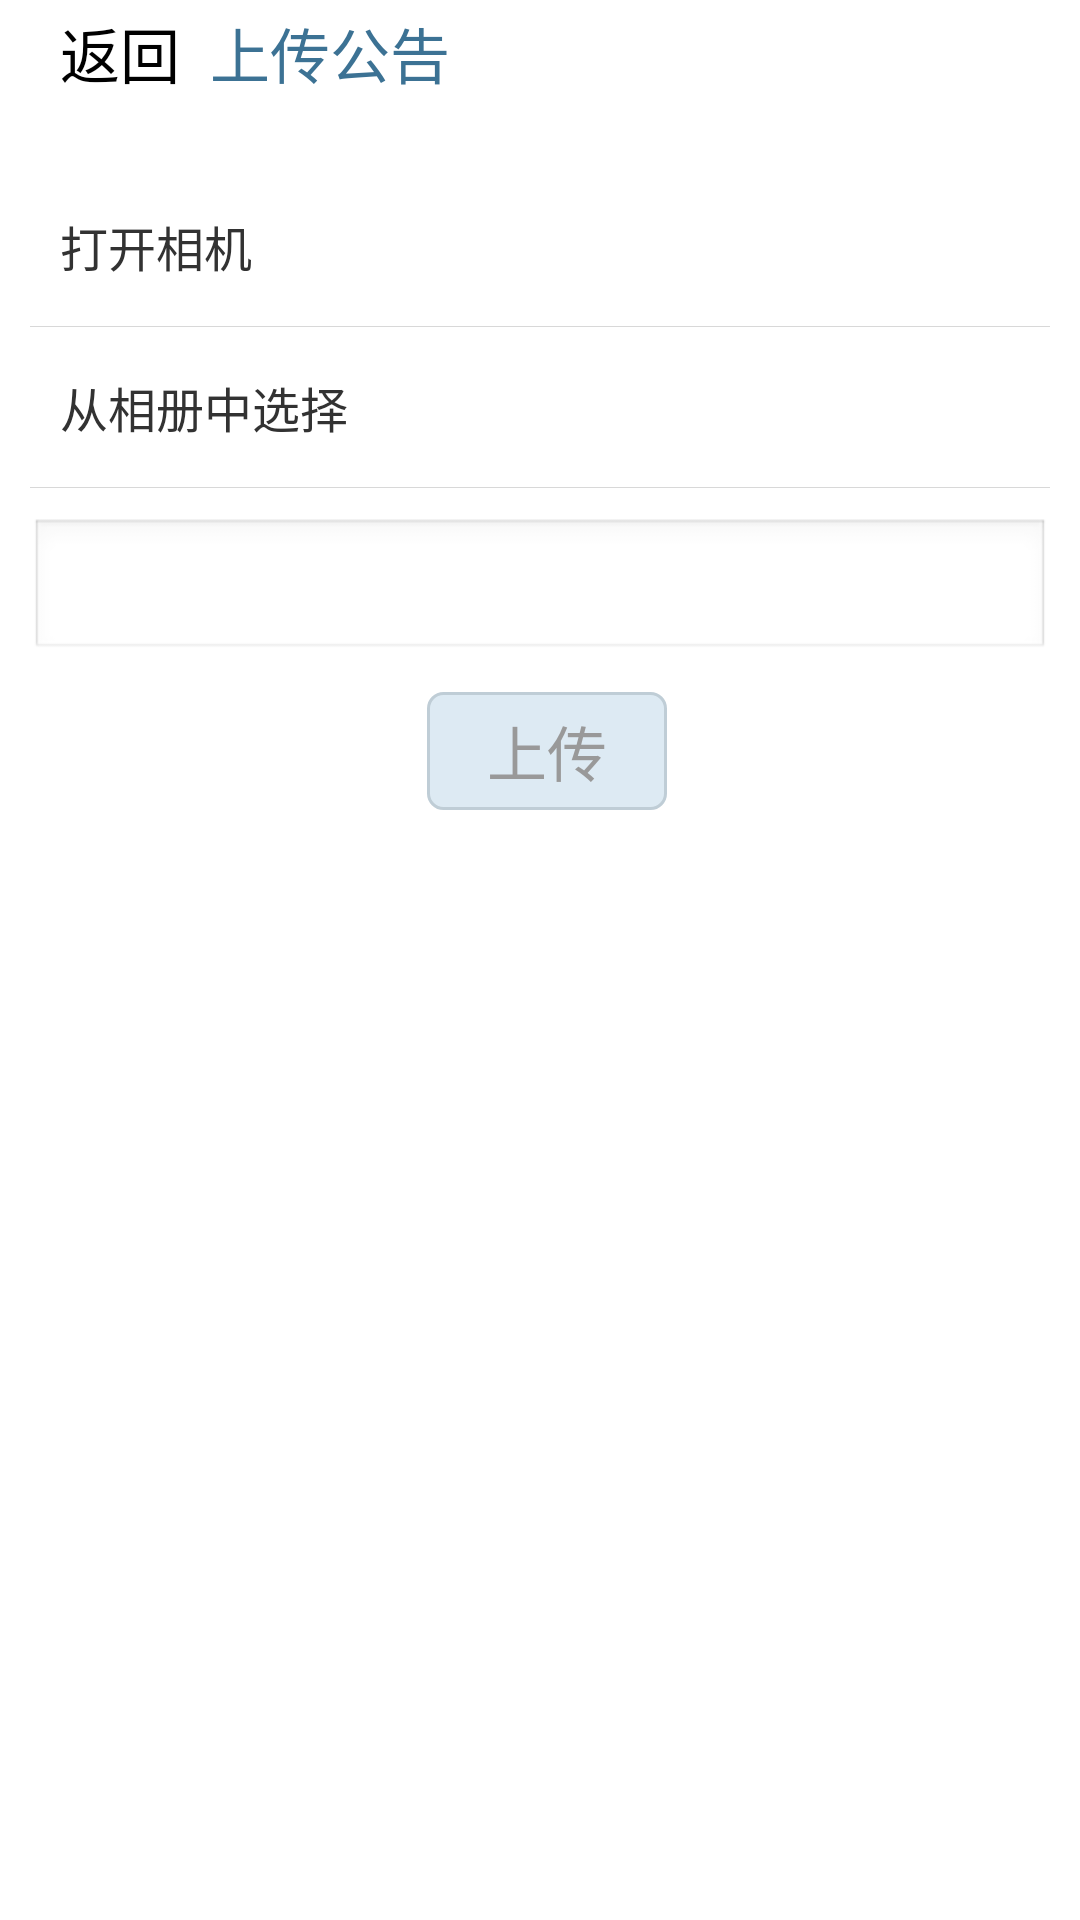

This screen was rendered from an Android layout file. Write that file and the resources it references.
<!-- AndroidManifest.xml: application theme AppTheme -->
<!-- res/layout/activity_upload_image.xml -->
<?xml version="1.0" encoding="utf-8"?>

<LinearLayout xmlns:android="http://schemas.android.com/apk/res/android"
    android:layout_width="match_parent"
    android:layout_height="match_parent"
    android:orientation="vertical" >

    <LinearLayout
        android:layout_width="match_parent"
        android:layout_height="wrap_content"
        android:orientation="horizontal" >

        <Button
            android:id="@+id/btn_back"
            style="@style/backButton"
            android:layout_width="wrap_content"
            android:layout_height="wrap_content"
            android:text="@string/_back"
            android:textSize="20sp" />

        <TextView
            android:id="@+id/txt_title"
            android:layout_width="0dip"
            android:layout_height="match_parent"
            android:layout_weight="1"
            android:gravity="center_vertical"
            android:text="@string/upload_announcement"
            android:textColor="@color/blue"
            android:textSize="20sp" />
    </LinearLayout>

    <ScrollView
        android:layout_width="match_parent"
        android:layout_height="match_parent" >

        <LinearLayout
            android:layout_width="match_parent"
            android:layout_height="wrap_content"
            android:layout_marginTop="20dp"
            android:background="@color/white"
            android:orientation="vertical" >

            

            <LinearLayout
                android:id="@+id/layout_openCamear"
                android:layout_width="match_parent"
                android:layout_height="wrap_content"
                android:background="@drawable/clickable_layout"
                android:clickable="true"
                android:orientation="horizontal" >

                <TextView
                    android:layout_width="wrap_content"
                    android:layout_height="wrap_content"
                    android:layout_marginBottom="15dp"
                    android:layout_marginLeft="20dp"
                    android:layout_marginRight="20dp"
                    android:layout_marginTop="15dp"
                    android:text="@string/open_camear"
                    android:textSize="16sp" />
            </LinearLayout>

            <View
                android:layout_width="match_parent"
                android:layout_height="1px"
                android:layout_marginLeft="10dp"
                android:layout_marginRight="10dp"
                android:background="@color/ligit_grey" />

            

            <LinearLayout
                android:id="@+id/layout_fromAlbums"
                android:layout_width="match_parent"
                android:layout_height="wrap_content"
                android:background="@drawable/clickable_layout"
                android:clickable="true"
                android:orientation="horizontal" >

                <TextView
                    android:layout_width="wrap_content"
                    android:layout_height="wrap_content"
                    android:layout_marginBottom="15dp"
                    android:layout_marginLeft="20dp"
                    android:layout_marginRight="20dp"
                    android:layout_marginTop="15dp"
                    android:text="@string/from_albums"
                    android:textSize="16sp" />
            </LinearLayout>

            <View
                android:layout_width="match_parent"
                android:layout_height="0.5px"
                android:layout_marginLeft="10dp"
                android:layout_marginRight="10dp"
                android:background="@color/ligit_grey" />

            <LinearLayout
                android:id="@+id/layout_context"
                android:layout_width="match_parent"
                android:layout_height="wrap_content"
                android:layout_marginBottom="10dp"
                android:layout_marginLeft="10dp"
                android:layout_marginRight="10dp"
                android:layout_marginTop="10dp"
                android:orientation="vertical" >

                <ImageView
                    android:id="@+id/img_up"
                    android:layout_width="match_parent"
                    android:layout_height="wrap_content"
                    android:maxHeight="300dp"
                    android:adjustViewBounds="true"
                    android:contentDescription="@string/_back" />

                <EditText
                    android:id="@+id/edtxt_description"
                    android:layout_width="match_parent"
                    android:layout_height="wrap_content"
                    android:inputType="text" />
            </LinearLayout>

            <LinearLayout
                android:layout_width="match_parent"
                android:layout_height="wrap_content"
                android:layout_marginLeft="5dp"
                android:layout_marginBottom="10dp"
                android:gravity="center_horizontal|top" >

                <Button
                    android:id="@+id/btn_upload"
                    style="@style/button"
                    android:layout_width="wrap_content"
                    android:layout_height="wrap_content"
                    android:text="@string/_upload"
                    android:textColor="@color/grey"
                    android:textSize="20sp" />
            </LinearLayout>
        </LinearLayout>
    </ScrollView>

</LinearLayout>
<!-- resources referenced by this layout -->
<resources>
  <color name="blue">#3C7294</color>
  <color name="grey">#999999</color>
  <color name="ligit_grey">#D8D8D8</color>
  <color name="white">#FFFFFF</color>
  <!-- drawable clickable_layout (drawable) -->
  <?xml version="1.0" encoding="utf-8"?>
  
  <selector xmlns:android="http://schemas.android.com/apk/res/android" >
      
      <item android:state_pressed="true" android:drawable="@color/ligit_grey"></item>
      
      <item android:drawable="@color/white"></item>
  
  </selector>
  <string name="_back">返回</string>
  <string name="_upload">上传</string>
  <string name="from_albums">从相册中选择</string>
  <string name="open_camear">打开相机</string>
  <string name="upload_announcement">上传公告</string>
  <style name="backButton">
          <item name="android:gravity">center</item>
          <item name="android:background">@drawable/back_button</item>
      </style>
  <style name="button">
          <item name="android:gravity">center</item>
          <item name="android:background">@drawable/submit_button_style</item>
      </style>
  <style name="AppTheme" parent="AppBaseTheme">
          
      </style>
  <!-- drawable back_button (drawable) -->
  <?xml version="1.0" encoding="utf-8"?>
  
  <selector xmlns:android="http://schemas.android.com/apk/res/android">
      
      <item android:state_checked="true">
          <shape >
              <solid android:color="@color/blue"/>
              <padding android:left="20dp" android:right="10dp" android:top="3dp" android:bottom="3dp"/>
          </shape>
      </item>
      
      <item android:state_pressed="true">
          <shape >
              <solid android:color="@color/blue"/>
              <padding android:left="20dp" android:right="10dp" android:top="3dp" android:bottom="3dp"/>
          </shape>
      </item>
      
      <item >
          <shape >
              <solid android:color="@color/transparent"/>
              <padding android:left="20dp" android:right="10dp" android:top="3dp" android:bottom="3dp"/>
          </shape>
      </item>
      
  </selector>
  <!-- drawable submit_button_style (drawable) -->
  <?xml version="1.0" encoding="utf-8"?>
  
  <selector xmlns:android="http://schemas.android.com/apk/res/android" >
      <item android:state_checked="true">
          <shape >
              <solid android:color="#14A5DA"/>
              <corners android:radius="5dp"/>
              <stroke android:width="1dp" android:color="#BFCDD6" />
              <padding android:left="20dp" android:right="20dp" android:top="5dp" android:bottom="5dp"/>
          </shape>
      </item>
      
      <item android:state_pressed="true">
          <shape >
              <solid android:color="#14A5DA"/>
              <corners android:radius="5dp"/>
              <stroke android:width="1dp" android:color="#BFCDD6" />
              <padding android:left="20dp" android:right="20dp" android:top="5dp" android:bottom="5dp"/>
          </shape>
      </item>
      
      <item >
          <shape >
              <solid android:color="#DDEAF3"/>
              <corners android:radius="5dp"/>
              <stroke android:width="1dp" android:color="#BFCDD6" />
              <padding android:left="20dp" android:right="20dp" android:top="5dp" android:bottom="5dp"/>
          </shape>
      </item>
      
  </selector>
  <style name="AppBaseTheme" parent="android:Theme.Light">
          
      </style>
  <color name="transparent">#00000000</color>
</resources>
